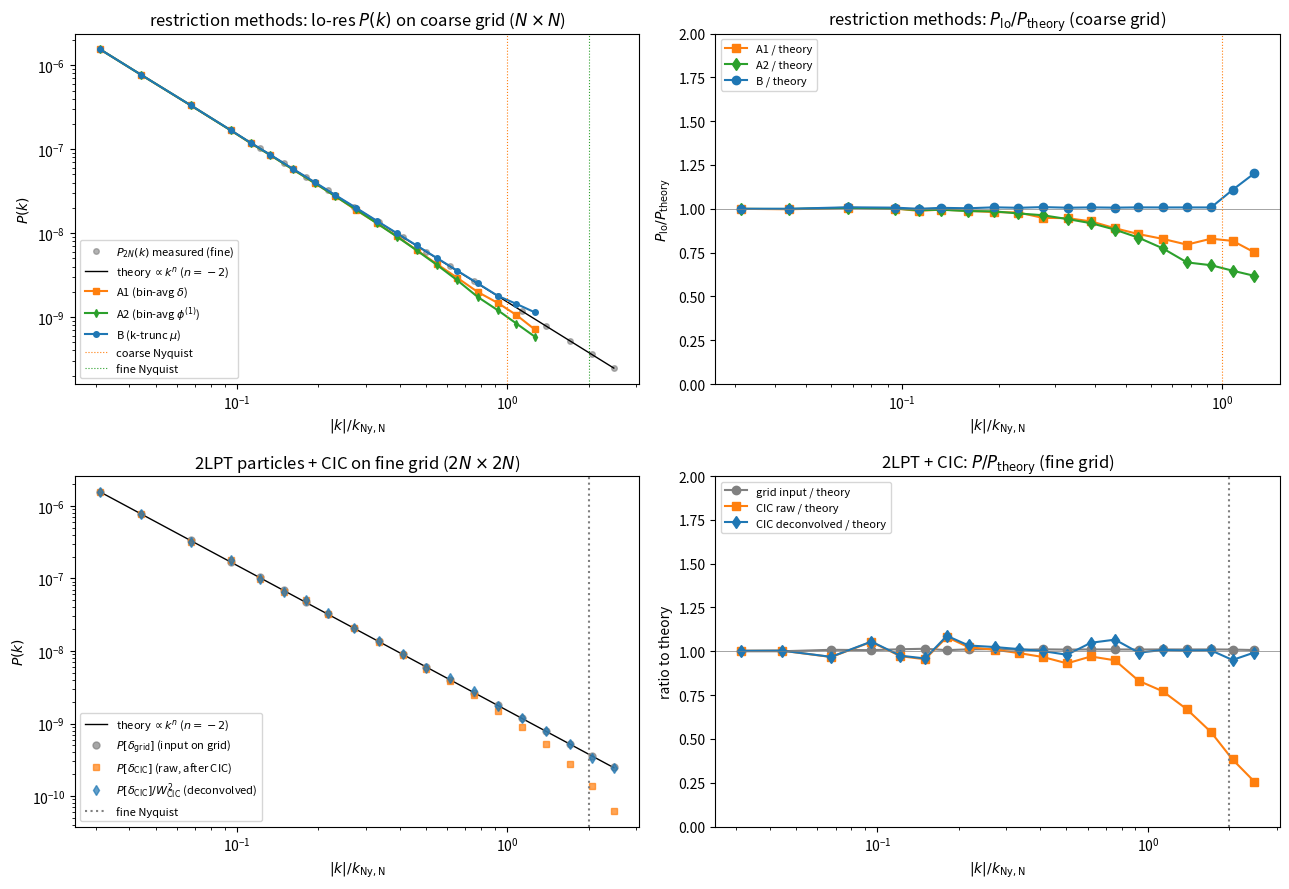

Write the Python code that produced this figure.
"""Combined P(k) figure for the zoom-IC discussion.

Top row (restriction methods, A1/A2/B from plot_zoom_ic_comparison.py):
  - left:  P_lo(k) spectra overlay vs input theory
  - right: ratio P_lo(k) / P_theory(k)

Bottom row (2LPT + CIC particle pipeline):
  - left:  P spectra of grid input, CIC raw, CIC deconvolved vs theory
  - right: ratio to theory

Together: the top row shows that bin-averaging methods give wrong
lo-res power; the bottom row shows that the standard particle
pipeline (2LPT displacement + CIC deposit + deconvolution) recovers
the theory faithfully.
"""
import numpy as np
import matplotlib.pyplot as plt

# ===================================================================
# Common setup: same realization as plot_zoom_ic_comparison.py.
# ===================================================================
rng_seed = 42
N, N2, L = 64, 128, 1.0
n_pk = -2.0
dx_f = L / N2
dx_c = L / N

# When True, rescale each Fourier mode of the white noise to have unit
# amplitude per mode (Angulo & Pontzen 2016 "fixed-amplitude" trick).
# Phases are still random (per-realization), but |mu_k| = sqrt(N_total)
# is exactly the theory expectation for every k -- no cosmic-variance
# noise on per-mode P(k). Useful for visualising restriction systematics
# without scatter.
fix_mode_amplitude = True

# Fine k-grid.
kx = np.fft.fftfreq(N2, d=dx_f) * 2*np.pi
KX, KY = np.meshgrid(kx, kx, indexing='ij')
K2_f = KX**2 + KY**2
T_f = np.where(K2_f > 0, K2_f**(0.25*n_pk), 0.0)
inv_K2_f = np.where(K2_f > 0, 1.0/K2_f, 0.0)

# Coarse k-grid.
kc = np.fft.fftfreq(N, d=dx_c) * 2*np.pi
KXc, KYc = np.meshgrid(kc, kc, indexing='ij')
K2_c = KXc**2 + KYc**2
inv_K2_c = np.where(K2_c > 0, 1.0/K2_c, 0.0)

# Generate fine-grid delta from white noise.
rng = np.random.default_rng(rng_seed)
mu_2N = rng.standard_normal((N2, N2))
mu_k = np.fft.fftn(mu_2N)
if fix_mode_amplitude:
    # Set |mu_k| = sqrt(N_total) per mode (theory expectation for unit-variance
    # white noise), keeping the random phase. Hermitian symmetry preserved
    # because conjugate-pair magnitudes are equal and we rescale each by the
    # same factor.
    target = np.sqrt(N2*N2)
    amp = np.abs(mu_k)
    mu_k = np.where(amp > 0, mu_k / amp * target, mu_k)
delta_k_2N = T_f * mu_k; delta_k_2N[0, 0] = 0.0
delta_2N = np.fft.ifftn(delta_k_2N).real
phi_k_2N = -delta_k_2N * inv_K2_f
phi_2N = np.fft.ifftn(phi_k_2N).real

def restrict(field):
    return field.reshape(N, 2, N, 2).mean(axis=(1, 3))

def laplacian(field, kxg, kyg):
    fk = np.fft.fftn(field)
    return np.fft.ifftn(-(kxg**2 + kyg**2) * fk).real

def pma_pk(field, ngrid):
    fk = np.fft.fftn(field) / ngrid**2
    return np.abs(fk)**2

def radial_mean(P, K, nbins=22, kmax=None):
    K = K.ravel(); P = P.ravel()
    m = K > 0; K, P = K[m], P[m]
    if kmax is None: kmax = K.max()
    # Log-spaced bins (better for steep power-law spectra: bin centres
    # cluster more uniformly per decade and Jensen artefacts shrink).
    bins = np.logspace(np.log10(K.min()*0.999), np.log10(kmax*1.001), nbins+1)
    idx = np.digitize(K, bins) - 1
    Pbar, kbar, cnt = [np.zeros(nbins) for _ in range(3)]
    for i in range(nbins):
        sel = idx == i
        if sel.any():
            Pbar[i] = P[sel].mean()
            kbar[i] = K[sel].mean()
            cnt[i]  = sel.sum()
    keep = cnt > 0
    return kbar[keep], Pbar[keep]

# ===================================================================
# Top row: restriction methods on the coarse grid.
# ===================================================================
delta_N_A1 = restrict(delta_2N)
phi_N_A2   = restrict(phi_2N)
delta_eff_A2 = laplacian(phi_N_A2, KXc, KYc)
mask = (np.abs(KX) <= np.pi/dx_c) & (np.abs(KY) <= np.pi/dx_c)
delta_k_lp = T_f * (mu_k * mask); delta_k_lp[0, 0] = 0.0
delta_lp_fine = np.fft.ifftn(delta_k_lp).real
delta_N_B = delta_lp_fine[::2, ::2]

P_A1 = pma_pk(delta_N_A1, N)
P_A2 = pma_pk(delta_eff_A2, N)
P_B  = pma_pk(delta_N_B, N)
P_2N = pma_pk(delta_2N, N2)

K2N_mag = np.sqrt(K2_f)
KC_mag  = np.sqrt(K2_c)
k2N_bar, P2N_bar = radial_mean(P_2N, K2N_mag)
kC_bar,  PA1_bar = radial_mean(P_A1, KC_mag)
_,       PA2_bar = radial_mean(P_A2, KC_mag)
_,       PB_bar  = radial_mean(P_B,  KC_mag)
P_theory_C  = (kC_bar**n_pk)  / N2**2
P_theory_2N = (k2N_bar**n_pk) / N2**2

# Normalize x-axis by the coarse Nyquist wavenumber, so x = 1 marks
# the coarse Nyquist and x = 2 the fine Nyquist regardless of N.
k_Ny_C = np.pi / dx_c
xC  = kC_bar  / k_Ny_C
x2N = k2N_bar / k_Ny_C

# ===================================================================
# Bottom row: 2LPT + CIC particle pipeline (on the FINE grid only).
# ===================================================================
psi1_x = np.fft.ifftn(1j*KX*inv_K2_f*delta_k_2N).real
psi1_y = np.fft.ifftn(1j*KY*inv_K2_f*delta_k_2N).real
psi1_xx = np.fft.ifftn(1j*KX*np.fft.fftn(psi1_x)).real
psi1_xy = np.fft.ifftn(1j*KY*np.fft.fftn(psi1_x)).real
psi1_yy = np.fft.ifftn(1j*KY*np.fft.fftn(psi1_y)).real
S2 = psi1_xx*psi1_yy - psi1_xy**2
S2_k = np.fft.fftn(S2)
psi2_x = np.fft.ifftn(1j*KX*inv_K2_f*S2_k).real
psi2_y = np.fft.ifftn(1j*KY*inv_K2_f*S2_k).real
disp_x = psi1_x - (3.0/7.0)*psi2_x
disp_y = psi1_y - (3.0/7.0)*psi2_y

q_axis = (np.arange(N2) + 0.5) * dx_f
QX, QY = np.meshgrid(q_axis, q_axis, indexing='ij')
x_part = (QX + disp_x) % L
y_part = (QY + disp_y) % L

def cic_deposit_2d(x, y, ngrid, box_size):
    cell = box_size / ngrid
    fx = x / cell - 0.5
    fy = y / cell - 0.5
    i0 = np.floor(fx).astype(int); j0 = np.floor(fy).astype(int)
    dx_p = fx - i0; dy_p = fy - j0
    i1 = (i0 + 1) % ngrid; j1 = (j0 + 1) % ngrid
    i0 %= ngrid; j0 %= ngrid
    rho = np.zeros((ngrid, ngrid))
    for w, ii, jj in [
        ((1-dx_p)*(1-dy_p), i0, j0),
        (   dx_p *(1-dy_p), i1, j0),
        ((1-dx_p)*   dy_p , i0, j1),
        (   dx_p *   dy_p , i1, j1)]:
        np.add.at(rho, (ii, jj), w)
    return rho/rho.mean() - 1.0

delta_cic = cic_deposit_2d(x_part.ravel(), y_part.ravel(), N2, L)
P_cic = pma_pk(delta_cic, N2)
W_CIC = np.sinc(KX*dx_f/(2*np.pi)) * np.sinc(KY*dx_f/(2*np.pi))
P_cic_dec = P_cic / np.where(W_CIC**2 > 1e-8, W_CIC**2, 1.0)
_, Pcic_bar = radial_mean(P_cic, K2N_mag)
_, Pdec_bar = radial_mean(P_cic_dec, K2N_mag)

# ===================================================================
# Plot
# ===================================================================
fig, ax = plt.subplots(2, 2, figsize=(13, 9))

# --- Top-left: restriction-methods P(k) overlay.
ax[0,0].loglog(x2N, P2N_bar, 'o', color='gray', alpha=0.6, ms=4,
               label=r'$P_{2N}(k)$ measured (fine)')
ax[0,0].loglog(x2N, P_theory_2N, 'k-', lw=1, label=fr'theory $\propto k^{{n}}$ ($n={n_pk:g}$)')
ax[0,0].loglog(xC, PA1_bar, 's-', color='C1', ms=4,
               label=r'A1 (bin-avg $\delta$)')
ax[0,0].loglog(xC, PA2_bar, 'd-', color='C2', ms=4,
               label=r'A2 (bin-avg $\phi^{(1)}$)')
ax[0,0].loglog(xC, PB_bar,  'o-', color='C0', ms=4,
               label=r'B (k-trunc $\mu$)')
ax[0,0].axvline(1.0, color='C1', ls=':', lw=0.8, label=r'coarse Nyquist')
ax[0,0].axvline(2.0, color='C2', ls=':', lw=0.8, label=r'fine Nyquist')
ax[0,0].set_xlabel(r'$|k| / k_{\rm Ny,N}$'); ax[0,0].set_ylabel(r'$P(k)$')
ax[0,0].set_title('restriction methods: lo-res $P(k)$ on coarse grid ($N\\times N$)')
ax[0,0].legend(fontsize=8)

# --- Top-right: ratio to theory.
ax[0,1].plot(xC, PA1_bar/P_theory_C, 's-', color='C1', label='A1 / theory')
ax[0,1].plot(xC, PA2_bar/P_theory_C, 'd-', color='C2', label='A2 / theory')
ax[0,1].plot(xC, PB_bar /P_theory_C, 'o-', color='C0', label='B / theory')
ax[0,1].axhline(1, color='gray', lw=0.5)
ax[0,1].axvline(1.0, color='C1', ls=':', lw=0.8)
ax[0,1].set_xscale('log'); ax[0,1].set_ylim(0, 2)
ax[0,1].set_xlabel(r'$|k| / k_{\rm Ny,N}$'); ax[0,1].set_ylabel(r'$P_{\rm lo} / P_{\rm theory}$')
ax[0,1].set_title('restriction methods: $P_{\\rm lo}/P_{\\rm theory}$ (coarse grid)')
ax[0,1].legend(fontsize=8)

# --- Bottom-left: 2LPT+CIC P(k) overlay.
ax[1,0].loglog(x2N, P_theory_2N, 'k-', lw=1, label=fr'theory $\propto k^{{n}}$ ($n={n_pk:g}$)')
ax[1,0].loglog(x2N, P2N_bar, 'o', color='gray', alpha=0.7, ms=5,
               label=r'$P[\delta_{\rm grid}]$ (input on grid)')
ax[1,0].loglog(x2N, Pcic_bar, 's', color='C1', alpha=0.7, ms=5,
               label=r'$P[\delta_{\rm CIC}]$ (raw, after CIC)')
ax[1,0].loglog(x2N, Pdec_bar, 'd', color='C0', alpha=0.7, ms=5,
               label=r'$P[\delta_{\rm CIC}] / W_{\rm CIC}^2$ (deconvolved)')
ax[1,0].axvline(2.0, color='gray', ls=':', label=r'fine Nyquist')
ax[1,0].set_xlabel(r'$|k| / k_{\rm Ny,N}$'); ax[1,0].set_ylabel(r'$P(k)$')
ax[1,0].set_title('2LPT particles + CIC on fine grid ($2N \\times 2N$)')
ax[1,0].legend(fontsize=8)

# --- Bottom-right: ratio to theory.
ax[1,1].plot(x2N, P2N_bar /P_theory_2N, 'o-', color='gray',
             label=r'grid input / theory')
ax[1,1].plot(x2N, Pcic_bar/P_theory_2N, 's-', color='C1',
             label=r'CIC raw / theory')
ax[1,1].plot(x2N, Pdec_bar/P_theory_2N, 'd-', color='C0',
             label=r'CIC deconvolved / theory')
ax[1,1].axhline(1, color='gray', lw=0.5)
ax[1,1].axvline(2.0, color='gray', ls=':')
ax[1,1].set_xscale('log'); ax[1,1].set_ylim(0, 2)
ax[1,1].set_xlabel(r'$|k| / k_{\rm Ny,N}$'); ax[1,1].set_ylabel(r'ratio to theory')
ax[1,1].set_title('2LPT + CIC: $P/P_{\\rm theory}$ (fine grid)')
ax[1,1].legend(fontsize=8)

plt.tight_layout()
plt.savefig('zoom_ic_pk_full.pdf')
print('wrote zoom_ic_pk_full.pdf')
